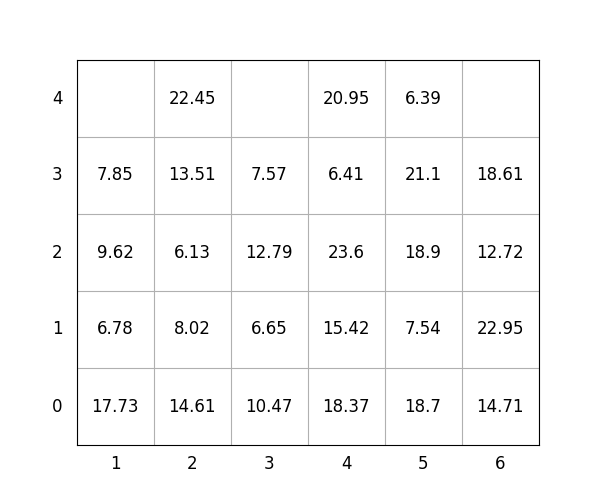

The file beside this chart, header and first rows:
idx, loc_x, loc_y, loc_z, weight, group, score, seq, reloc, size(ft)
1, 2, 0, 0, 14.61, 0, 14.61, 1, 1.0, 20
2, 2, 0, 1, 8.02, 1, 108, 2, 1.0, 20
3, 2, 0, 2, 6.13, 1, 106.1, 3, 1.0, 20
4, 2, 0, 3, 13.51, 1, 113.5, 4, 1.0, 20
5, 5, 0, 0, 18.7, 0, 18.7, 5, 0, 20
6, 5, 0, 1, 7.54, 2, 207.5, 6, 1.0, 20
7, 5, 0, 2, 18.9, 3, 318.9, 7, 1.0, 20
8, 6, 0, 0, 14.71, 2, 214.7, 8, 0, 20
9, 5, 0, 3, 21.1, 3, 321.1, 9, 1.0, 20
10, 1, 0, 0, 17.73, 0, 17.73, 10, 1.0, 20
11, 5, 0, 4, 6.39, 3, 306.4, 11, 1.0, 20
12, 6, 0, 1, 22.95, 3, 322.9, 12, 1.0, 20
13, 2, 0, 4, 22.45, 1, 122.5, 13, 1.0, 20
14, 6, 0, 2, 12.72, 3, 312.7, 14, 1.0, 20
15, 4, 0, 0, 18.37, 2, 218.4, 15, 1.0, 20
16, 1, 0, 1, 6.78, 0, 6.78, 16, 1.0, 20
17, 4, 0, 1, 15.42, 2, 215.4, 17, 1.0, 20
18, 1, 0, 2, 9.62, 1, 109.6, 18, 1.0, 20
19, 6, 0, 3, 18.61, 3, 318.6, 19, 1.0, 20
20, 1, 0, 3, 7.85, 1, 107.8, 20, 1.0, 20
21, 3, 0, 0, 10.47, 0, 10.47, 21, 1.0, 20
22, 4, 0, 2, 23.6, 2, 223.6, 22, 1.0, 20
23, 4, 0, 3, 6.41, 2, 206.4, 23, 1.0, 20
24, 3, 0, 1, 6.65, 0, 6.65, 24, 1.0, 20
25, 3, 0, 2, 12.79, 2, 212.8, 25, 1.0, 20
26, 4, 0, 4, 20.95, 2, 220.9, 26, 1.0, 20
27, 3, 0, 3, 7.57, 2, 207.6, 27, 1.0, 20
